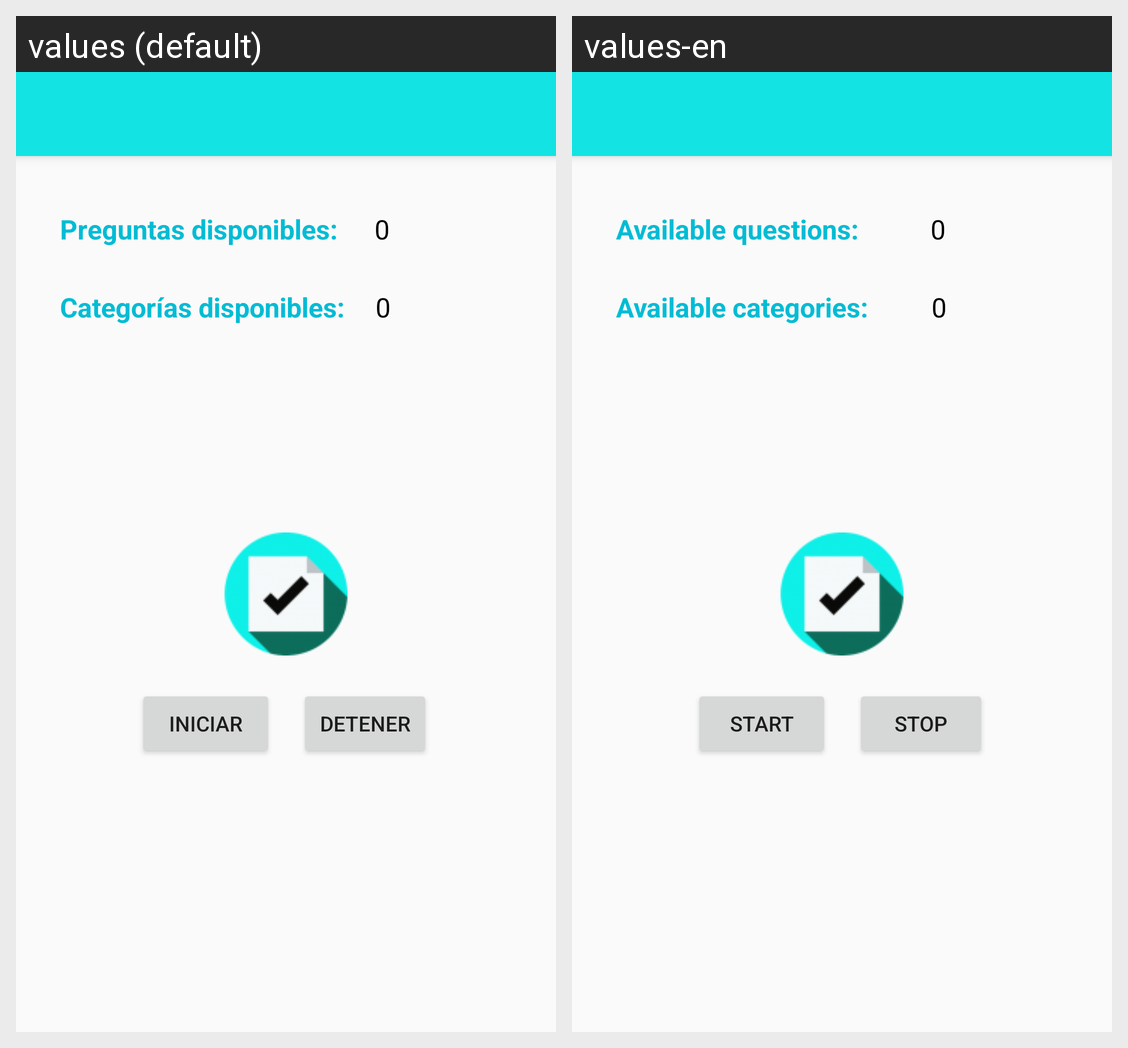

The Android screen above is rendered under two locales of the same app. Produce the string resources it draws, with the default and per-locale values.
Android screen res/layout/activity_resumen.xml rendered under 2 locales, left to right: values (default), values-en. Device: Nexus 5 (rendered at 1080×1920; each locale shown at half size, 540×960, under a caption strip naming it); theme AppTheme.NoActionBar.
Strings drawn on this screen, with the default value and each locale's value (text and hints the layout hard-codes, and strings that could not be matched under every locale, appear in the picture but are not listed):

prgDisponibles
  values: Preguntas disponibles:
  values-en: Available questions:

catgDisponibles
  values: Categorías disponibles:
  values-en: Available categories:

animIniciar
  values: INICIAR
  values-en: START

animDetener
  values: DETENER
  values-en: STOP
